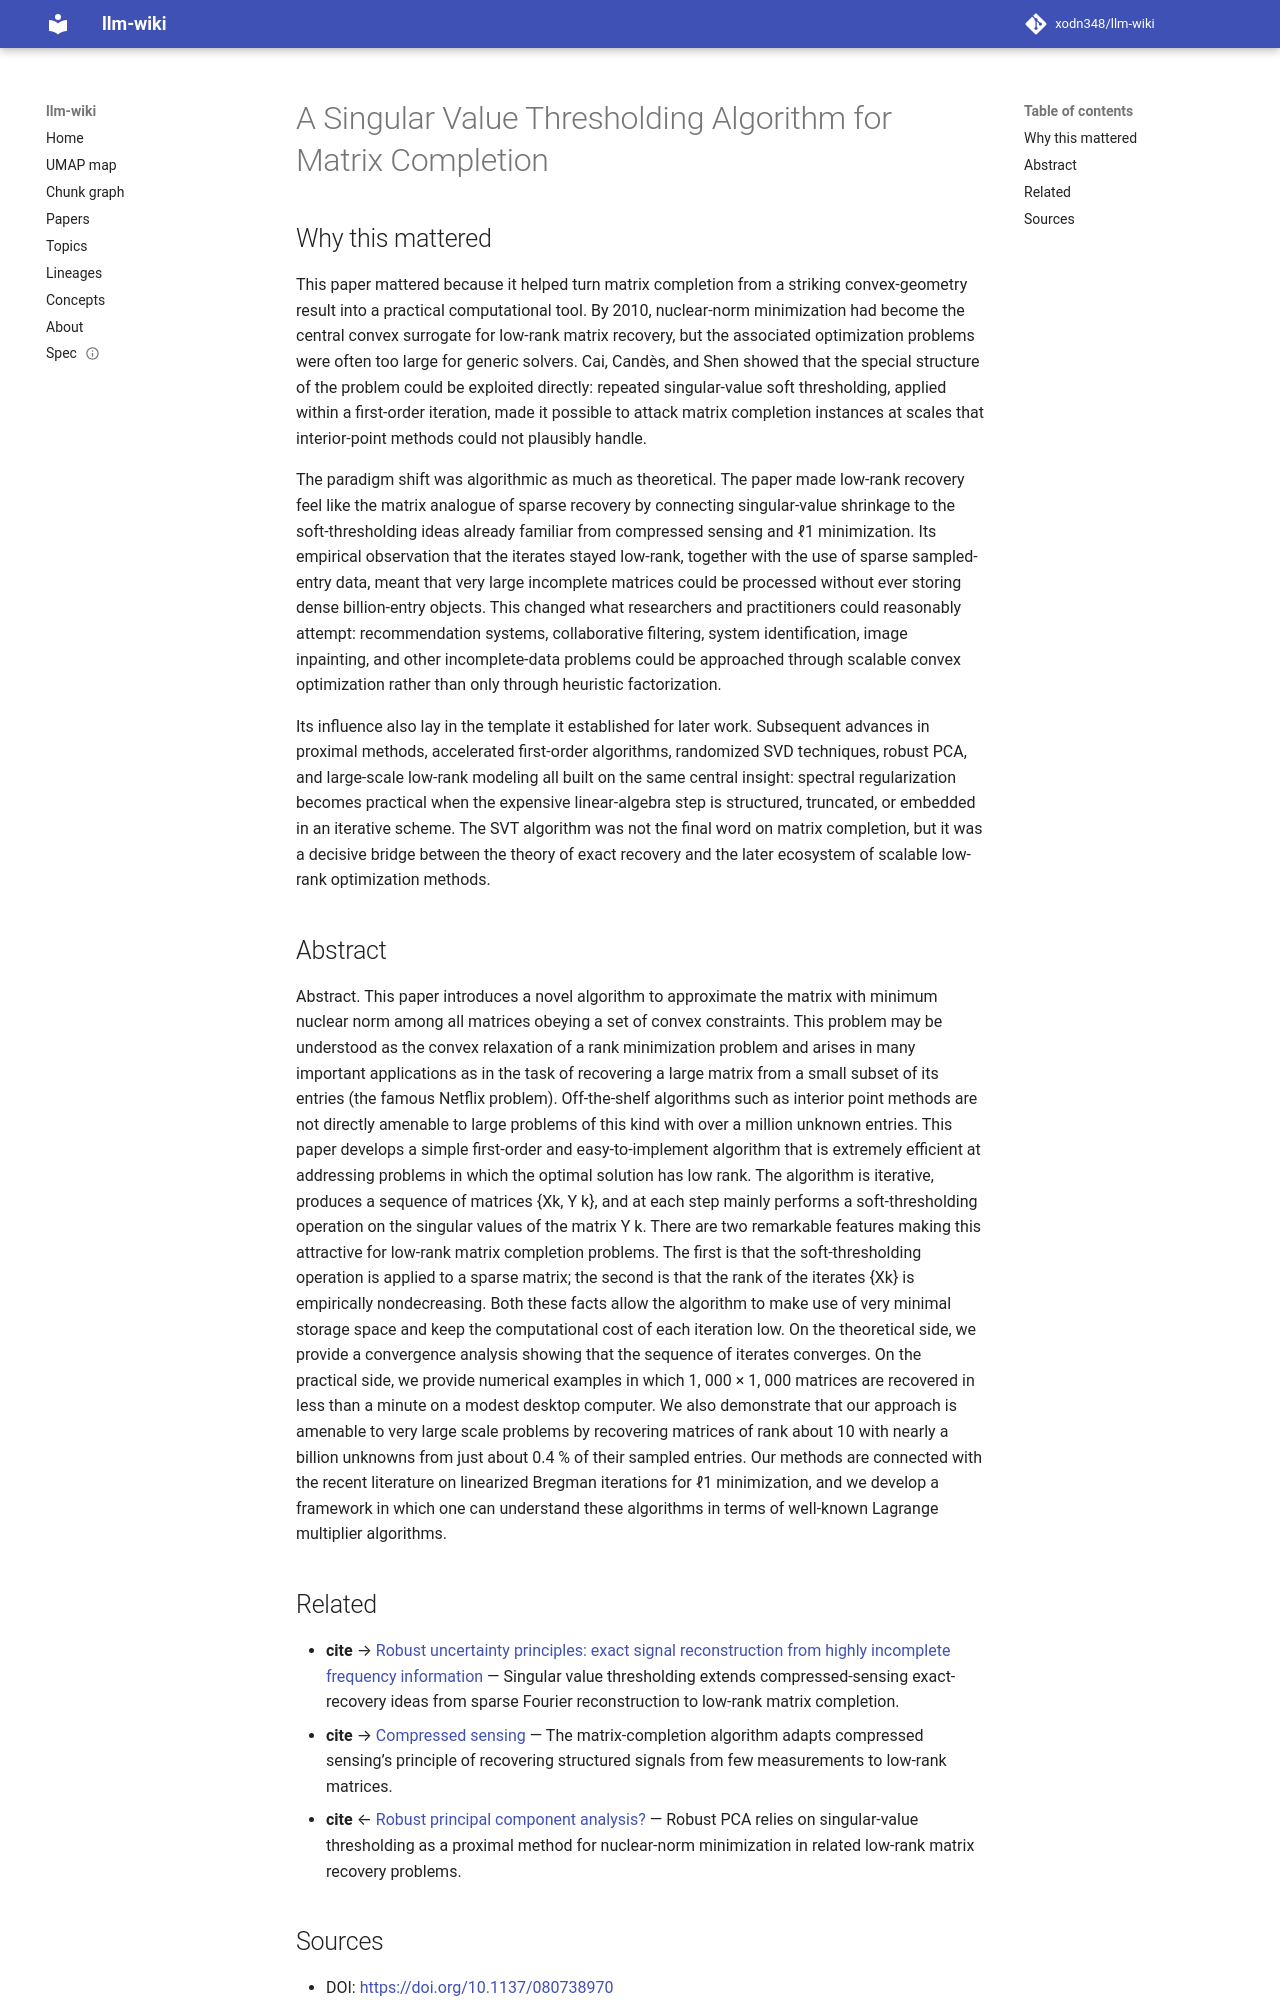

repository: xodn348/llm-wiki · page: paper/10_1137_080738970/index.html · generator: mkdocs

---
title: A Singular Value Thresholding Algorithm for Matrix Completion
doi: 10.1137/080738970
openalex_id: https://openalex.org/W2103972604
year: 2010
venue: SIAM Journal on Optimization
authors: Jian‐Feng Cai, Emmanuel J. Candès, Zuowei Shen
citations: 5843
fleming_tier: true
concepts:
- Iterated function
- Singular value
- Mathematics
- Matrix completion
- Matrix (chemical analysis)
- Algorithm
- Sequence (biology)
- Regular polygon
- Combinatorics
- Matrix norm
---

# A Singular Value Thresholding Algorithm for Matrix Completion

## Why this mattered

This paper mattered because it helped turn matrix completion from a striking convex-geometry result into a practical computational tool. By 2010, nuclear-norm minimization had become the central convex surrogate for low-rank matrix recovery, but the associated optimization problems were often too large for generic solvers. Cai, Candès, and Shen showed that the special structure of the problem could be exploited directly: repeated singular-value soft thresholding, applied within a first-order iteration, made it possible to attack matrix completion instances at scales that interior-point methods could not plausibly handle.

The paradigm shift was algorithmic as much as theoretical. The paper made low-rank recovery feel like the matrix analogue of sparse recovery by connecting singular-value shrinkage to the soft-thresholding ideas already familiar from compressed sensing and ℓ1 minimization. Its empirical observation that the iterates stayed low-rank, together with the use of sparse sampled-entry data, meant that very large incomplete matrices could be processed without ever storing dense billion-entry objects. This changed what researchers and practitioners could reasonably attempt: recommendation systems, collaborative filtering, system identification, image inpainting, and other incomplete-data problems could be approached through scalable convex optimization rather than only through heuristic factorization.

Its influence also lay in the template it established for later work. Subsequent advances in proximal methods, accelerated first-order algorithms, randomized SVD techniques, robust PCA, and large-scale low-rank modeling all built on the same central insight: spectral regularization becomes practical when the expensive linear-algebra step is structured, truncated, or embedded in an iterative scheme. The SVT algorithm was not the final word on matrix completion, but it was a decisive bridge between the theory of exact recovery and the later ecosystem of scalable low-rank optimization methods.

## Abstract

Abstract. This paper introduces a novel algorithm to approximate the matrix with minimum nuclear norm among all matrices obeying a set of convex constraints. This problem may be understood as the convex relaxation of a rank minimization problem and arises in many important applications as in the task of recovering a large matrix from a small subset of its entries (the famous Netflix problem). Off-the-shelf algorithms such as interior point methods are not directly amenable to large problems of this kind with over a million unknown entries. This paper develops a simple first-order and easy-to-implement algorithm that is extremely efficient at addressing problems in which the optimal solution has low rank. The algorithm is iterative, produces a sequence of matrices {Xk, Y k}, and at each step mainly performs a soft-thresholding operation on the singular values of the matrix Y k. There are two remarkable features making this attractive for low-rank matrix completion problems. The first is that the soft-thresholding operation is applied to a sparse matrix; the second is that the rank of the iterates {Xk} is empirically nondecreasing. Both these facts allow the algorithm to make use of very minimal storage space and keep the computational cost of each iteration low. On the theoretical side, we provide a convergence analysis showing that the sequence of iterates converges. On the practical side, we provide numerical examples in which 1, 000 × 1, 000 matrices are recovered in less than a minute on a modest desktop computer. We also demonstrate that our approach is amenable to very large scale problems by recovering matrices of rank about 10 with nearly a billion unknowns from just about 0.4 % of their sampled entries. Our methods are connected with the recent literature on linearized Bregman iterations for ℓ1 minimization, and we develop a framework in which one can understand these algorithms in terms of well-known Lagrange multiplier algorithms.
